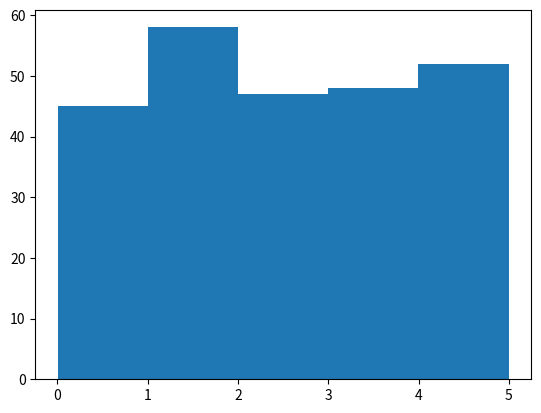

This chart was generated by the following Python code:
# 创建一个包含 250 个介于 0 到 5 之间的随机浮点数的数组：
import numpy

x = numpy.random.uniform(0.0, 5.0, 250)
print(x)

# 绘制直方图
import matplotlib.pyplot as plt

plt.hist(x, 5)
plt.show()
